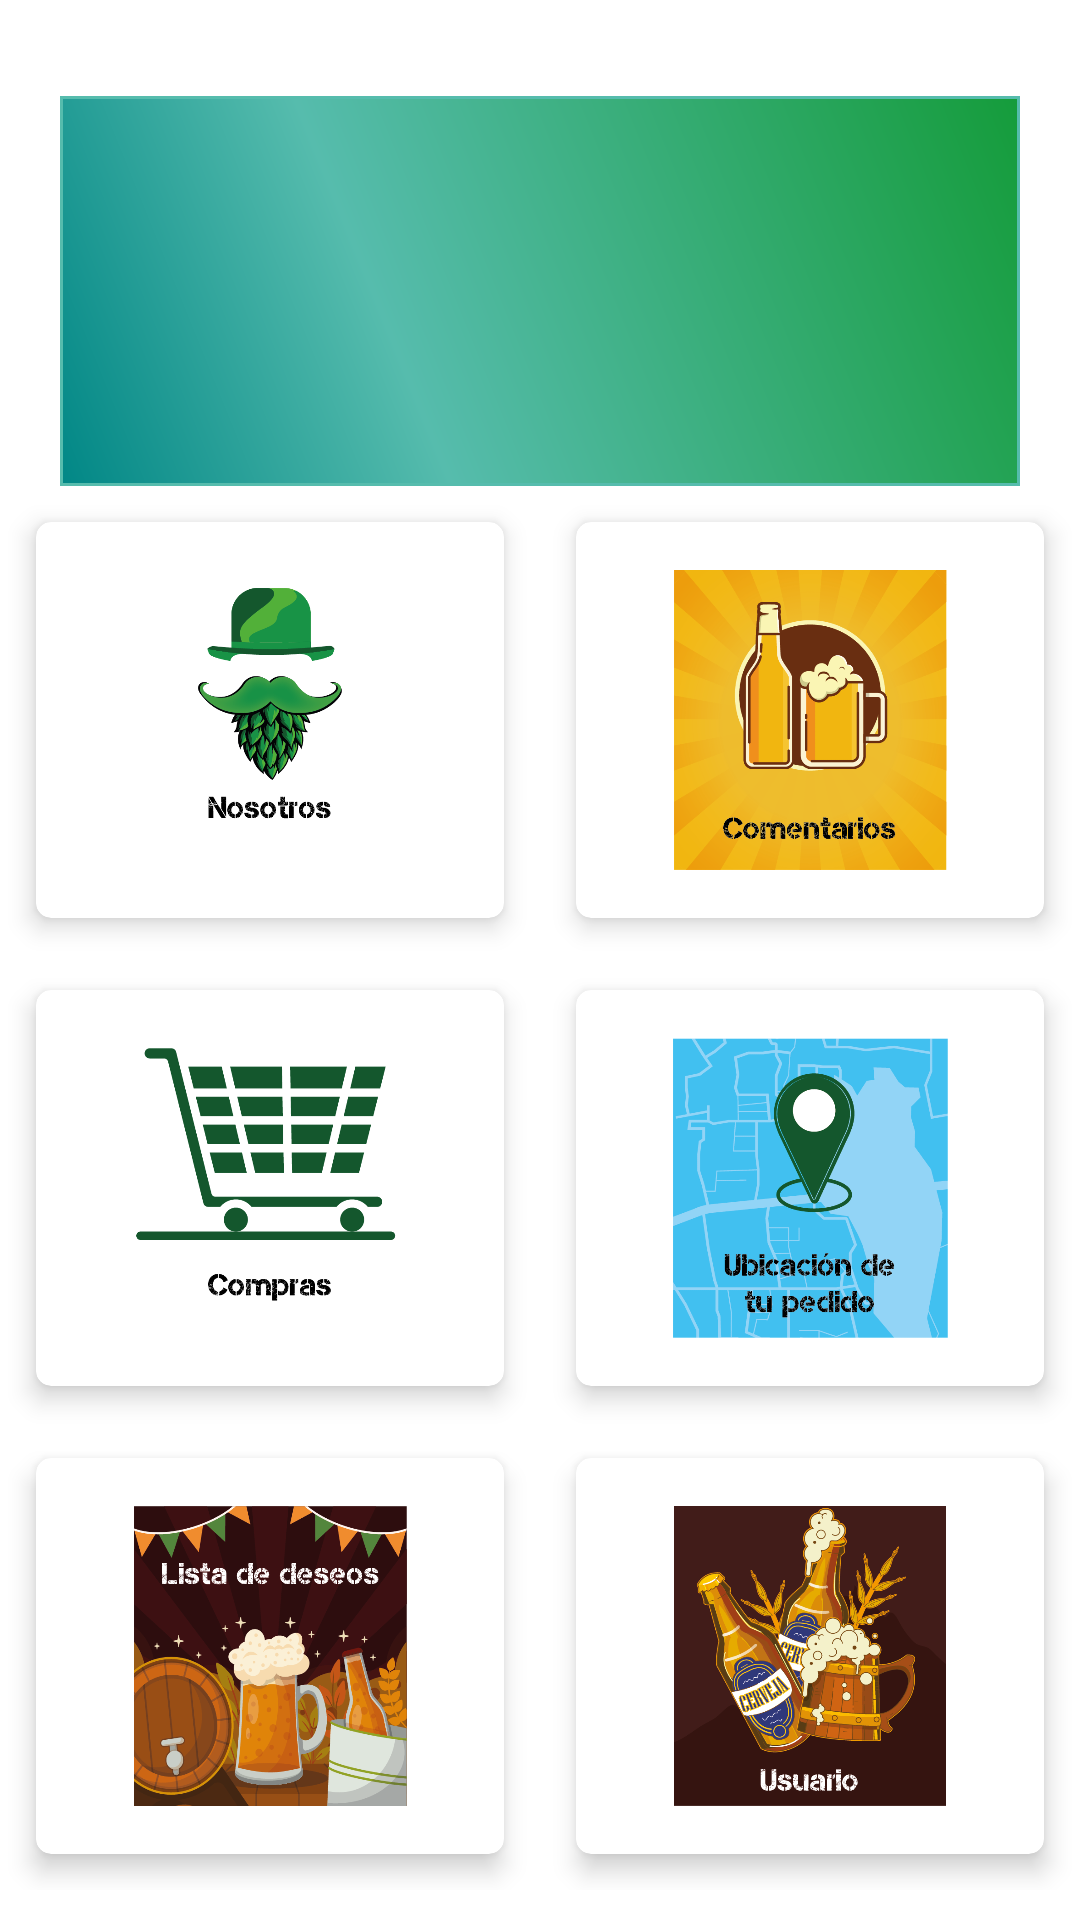

This screen was rendered from an Android layout file. Write that file and the resources it references.
<!-- AndroidManifest.xml: application theme Theme.LaHermandad -->
<!-- res/layout/fragment_home.xml -->
<?xml version="1.0" encoding="utf-8"?>
<LinearLayout xmlns:android="http://schemas.android.com/apk/res/android"
    xmlns:tools="http://schemas.android.com/tools"
    android:layout_width="match_parent"
    android:layout_height="match_parent"
    xmlns:app="http://schemas.android.com/apk/res-auto"
    android:orientation="vertical"
    android:background="@color/white"
    tools:context=".view.ui.activities.fragments.HomeFragment">

    <LinearLayout
        android:layout_width="match_parent"
        android:layout_height="match_parent"
        android:orientation="vertical">

        <RelativeLayout
            android:layout_width="match_parent"
            android:layout_height="130dp"
            android:layout_marginLeft="20dp"
            android:layout_marginTop="32dp"
            android:layout_marginRight="20dp"
            android:background="@drawable/theme_gradients_background">

            <ImageView
                android:layout_width="match_parent"
                android:layout_height="match_parent"
                android:src="@drawable/logo">
            </ImageView>
        </RelativeLayout>

        <ScrollView
            android:layout_width="match_parent"
            android:layout_height="wrap_content">

            <GridLayout
                android:layout_width="match_parent"
                android:layout_height="wrap_content"
                android:columnCount="2"
                android:rowCount="3"
                android:alignmentMode="alignMargins"
                android:columnOrderPreserved="false">

                <androidx.cardview.widget.CardView
                    android:layout_height="wrap_content"
                    android:layout_width="wrap_content"
                    android:layout_columnWeight="1"
                    android:layout_rowWeight="1"
                    app:cardElevation="5dp"
                    app:cardCornerRadius="5dp"
                    android:layout_margin="12dp">
                    <LinearLayout
                        android:layout_width="match_parent"
                        android:layout_height="match_parent"
                        android:orientation="vertical"
                        android:gravity="center"
                        android:padding="16dp">

                        <ImageView
                            android:layout_width="100dp"
                            android:layout_height="100dp"
                            android:src="@drawable/nosotros"
                            android:id="@+id/cardnosotros">
                        </ImageView>
                    </LinearLayout>
                </androidx.cardview.widget.CardView>

                <androidx.cardview.widget.CardView
                    android:layout_height="wrap_content"
                    android:layout_width="wrap_content"
                    android:layout_columnWeight="1"
                    android:layout_rowWeight="1"
                    app:cardElevation="5dp"
                    app:cardCornerRadius="5dp"
                    android:layout_margin="12dp">
                    <LinearLayout
                        android:layout_width="match_parent"
                        android:layout_height="match_parent"
                        android:orientation="vertical"
                        android:gravity="center"
                        android:padding="16dp">

                        <ImageView
                            android:layout_width="100dp"
                            android:layout_height="100dp"
                            android:src="@drawable/comentarios_home">
                        </ImageView>
                    </LinearLayout>
                </androidx.cardview.widget.CardView>

                <androidx.cardview.widget.CardView
                    android:layout_height="wrap_content"
                    android:layout_width="wrap_content"
                    android:layout_columnWeight="1"
                    android:layout_rowWeight="1"
                    app:cardElevation="5dp"
                    app:cardCornerRadius="5dp"
                    android:layout_margin="12dp">
                    <LinearLayout
                        android:layout_width="match_parent"
                        android:layout_height="match_parent"
                        android:orientation="vertical"
                        android:gravity="center"
                        android:padding="16dp">

                        <ImageView
                            android:layout_width="100dp"
                            android:layout_height="100dp"
                            android:src="@drawable/compras_home">
                        </ImageView>
                    </LinearLayout>
                </androidx.cardview.widget.CardView>

                <androidx.cardview.widget.CardView
                    android:layout_height="wrap_content"
                    android:layout_width="wrap_content"
                    android:layout_columnWeight="1"
                    android:layout_rowWeight="1"
                    app:cardElevation="5dp"
                    app:cardCornerRadius="5dp"
                    android:layout_margin="12dp">
                    <LinearLayout
                        android:layout_width="match_parent"
                        android:layout_height="match_parent"
                        android:orientation="vertical"
                        android:gravity="center"
                        android:padding="16dp">

                        <ImageView
                            android:layout_width="100dp"
                            android:layout_height="100dp"
                            android:src="@drawable/gps_home">
                        </ImageView>
                    </LinearLayout>
                </androidx.cardview.widget.CardView>

                <androidx.cardview.widget.CardView
                    android:layout_height="wrap_content"
                    android:layout_width="wrap_content"
                    android:layout_columnWeight="1"
                    android:layout_rowWeight="1"
                    app:cardElevation="5dp"
                    app:cardCornerRadius="5dp"
                    android:layout_margin="12dp">
                    <LinearLayout
                        android:layout_width="match_parent"
                        android:layout_height="match_parent"
                        android:orientation="vertical"
                        android:gravity="center"
                        android:padding="16dp">

                        <ImageView
                            android:layout_width="100dp"
                            android:layout_height="100dp"
                            android:src="@drawable/lista_deseo">
                        </ImageView>
                    </LinearLayout>
                </androidx.cardview.widget.CardView>

                <androidx.cardview.widget.CardView
                    android:layout_height="wrap_content"
                    android:layout_width="wrap_content"
                    android:layout_columnWeight="1"
                    android:layout_rowWeight="1"
                    app:cardElevation="5dp"
                    app:cardCornerRadius="5dp"
                    android:layout_margin="12dp">
                    <LinearLayout
                        android:layout_width="match_parent"
                        android:layout_height="match_parent"
                        android:orientation="vertical"
                        android:gravity="center"
                        android:padding="16dp">

                        <ImageView
                            android:layout_width="100dp"
                            android:layout_height="100dp"
                            android:src="@drawable/usuario_home">
                        </ImageView>
                    </LinearLayout>
                </androidx.cardview.widget.CardView>

            </GridLayout>
        </ScrollView>
    </LinearLayout>

</LinearLayout>
<!-- resources referenced by this layout -->
<resources>
  <color name="white">#FFFFFFFF</color>
  <!-- drawable comentarios_home: png bitmap (drawable-v24, 104565 bytes) -->
  <!-- drawable compras_home: png bitmap (drawable-v24, 16354 bytes) -->
  <!-- drawable gps_home: png bitmap (drawable-v24, 64592 bytes) -->
  <!-- drawable lista_deseo: png bitmap (drawable-v24, 122462 bytes) -->
  <!-- drawable nosotros: png bitmap (drawable-v24, 43790 bytes) -->
  <!-- drawable theme_gradients_background (drawable) -->
  <?xml version="1.0" encoding="utf-8"?>
  
  <shape xmlns:android="http://schemas.android.com/apk/res/android" android:shape="rectangle">
      <gradient
          android:startColor="@color/teal_700"
          android:centerColor="@color/fondo_inicio"
          android:endColor="@color/color_secundario"
          android:type="linear"
          android:angle="45"
          android:centerX="35%">
      </gradient>
      <stroke
          android:width="1dp"
          android:color="@color/fondo_inicio">
  
      </stroke>
  
  </shape>
  <!-- drawable usuario_home: png bitmap (drawable-v24, 153062 bytes) -->
  <style name="Theme.LaHermandad" parent="Theme.MaterialComponents.DayNight.DarkActionBar">
          
          <item name="colorPrimary">@color/fondo_inicio</item>
          <item name="colorPrimaryVariant">@color/color_secundario</item>
          <item name="colorOnPrimary">@color/white</item>
          
          <item name="colorSecondary">@color/teal_200</item>
          <item name="colorSecondaryVariant">@color/teal_700</item>
          <item name="colorOnSecondary">@color/black</item>
          
          <item name="android:statusBarColor">?attr/colorPrimaryVariant</item>
          
      </style>
  <color name="teal_700">#FF018786</color>
  <color name="fondo_inicio">#56BCAD</color>
  <color name="color_secundario">#159C3B</color>
  <color name="teal_200">#FF03DAC5</color>
  <color name="black">#FF000000</color>
</resources>
